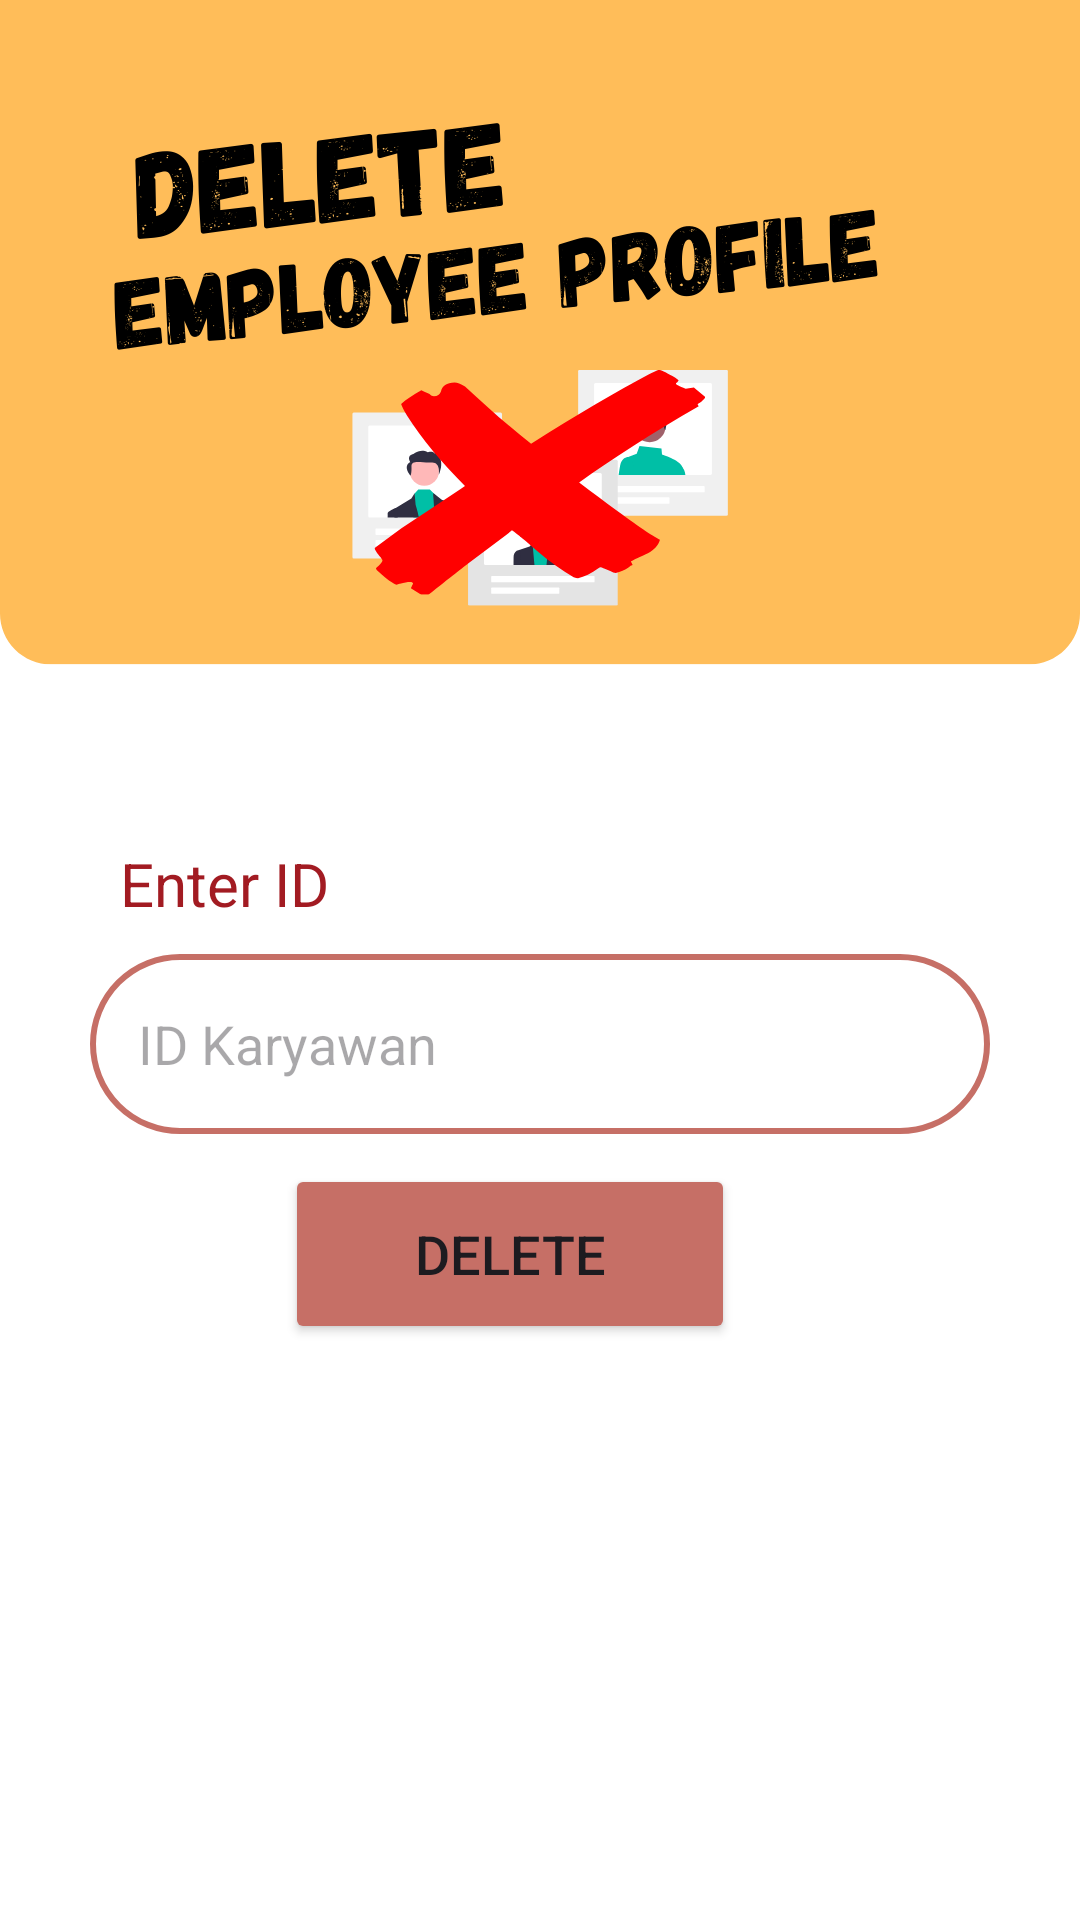

Reconstruct the res/layout file that produces this screen, plus the resources it refers to.
<!-- AndroidManifest.xml: application theme Theme.PROFILBIO -->
<!-- res/layout/activity_delete.xml -->
<?xml version="1.0" encoding="utf-8"?>
<LinearLayout
    xmlns:android="http://schemas.android.com/apk/res/android"
    xmlns:app="http://schemas.android.com/apk/res-auto"
    xmlns:tools="http://schemas.android.com/tools"
    android:layout_width="match_parent"
    android:layout_height="match_parent"
    android:orientation="vertical"
    tools:context=".DeleteActivity"
    android:background="@drawable/delete">

    <Button
        android:layout_width="50dp"
        android:layout_height="wrap_content"
        android:id="@+id/BackDelete"
        android:background="@drawable/baseline_arrow_back_24"
        android:backgroundTint="@color/darkbrown"
        android:textSize="18sp"
        android:text=""
        android:layout_marginTop="5dp"
        android:layout_gravity="start"
        android:layout_marginEnd="10dp"/>

    <LinearLayout
        android:layout_width="match_parent"
        android:layout_height="wrap_content"
        android:orientation="vertical"
        android:padding="20dp"
        android:layout_gravity="center_horizontal"
        android:layout_marginTop="200dp">

        <TextView
            android:layout_width="match_parent"
            android:layout_height="wrap_content"
            android:id="@+id/descID"
            android:text="Enter ID"
            android:textSize="20sp"
            android:layout_marginStart="20dp"
            android:layout_marginEnd="20dp"
            android:textColor="@color/darkred"
            android:layout_marginTop="8dp"/>


        <EditText
            android:layout_width="match_parent"
            android:layout_height="60dp"
            android:id="@+id/deleteID"
            android:background="@drawable/darkbrownwhite_border"
            android:padding="16dp"
            android:hint="ID Karyawan"
            android:layout_gravity="start|center_vertical"
            android:textColor="@color/charcoal"
            android:layout_marginTop="10dp"
            android:layout_marginStart="10dp"
            android:layout_marginEnd="10dp"/>

        <Button
            android:layout_width="150dp"
            android:layout_height="60dp"
            android:id="@+id/Deletebtn"
            android:backgroundTint="@color/darkbrown"
            android:textSize="18sp"
            android:text="DELETE"
            android:layout_marginTop="10dp"
            android:layout_gravity="center"
            android:layout_marginEnd="10dp"/>

    </LinearLayout>
</LinearLayout>
<!-- resources referenced by this layout -->
<resources>
  <color name="charcoal">#36454F</color>
  <color name="darkbrown">#C66F66</color>
  <color name="darkred">#a21b22</color>
  <!-- drawable darkbrownwhite_border (drawable) -->
  <?xml version="1.0" encoding="utf-8"?>
  <shape xmlns:android="http://schemas.android.com/apk/res/android"
      android:shape="rectangle">
  
      <stroke
          android:width="2dp"
          android:color="@color/darkbrown"/>
      <corners
          android:radius="30dp"/>
      <solid
      android:color="@color/white"/>
  
  
  </shape>
  <!-- drawable delete: png bitmap (drawable, 81703 bytes) -->
  <style name="Theme.PROFILBIO" parent="Base.Theme.PROFILBIO" />
  <color name="white">#FFFFFFFF</color>
  <style name="Base.Theme.PROFILBIO" parent="Theme.Material3.DayNight.NoActionBar">
          
          
      </style>
</resources>
